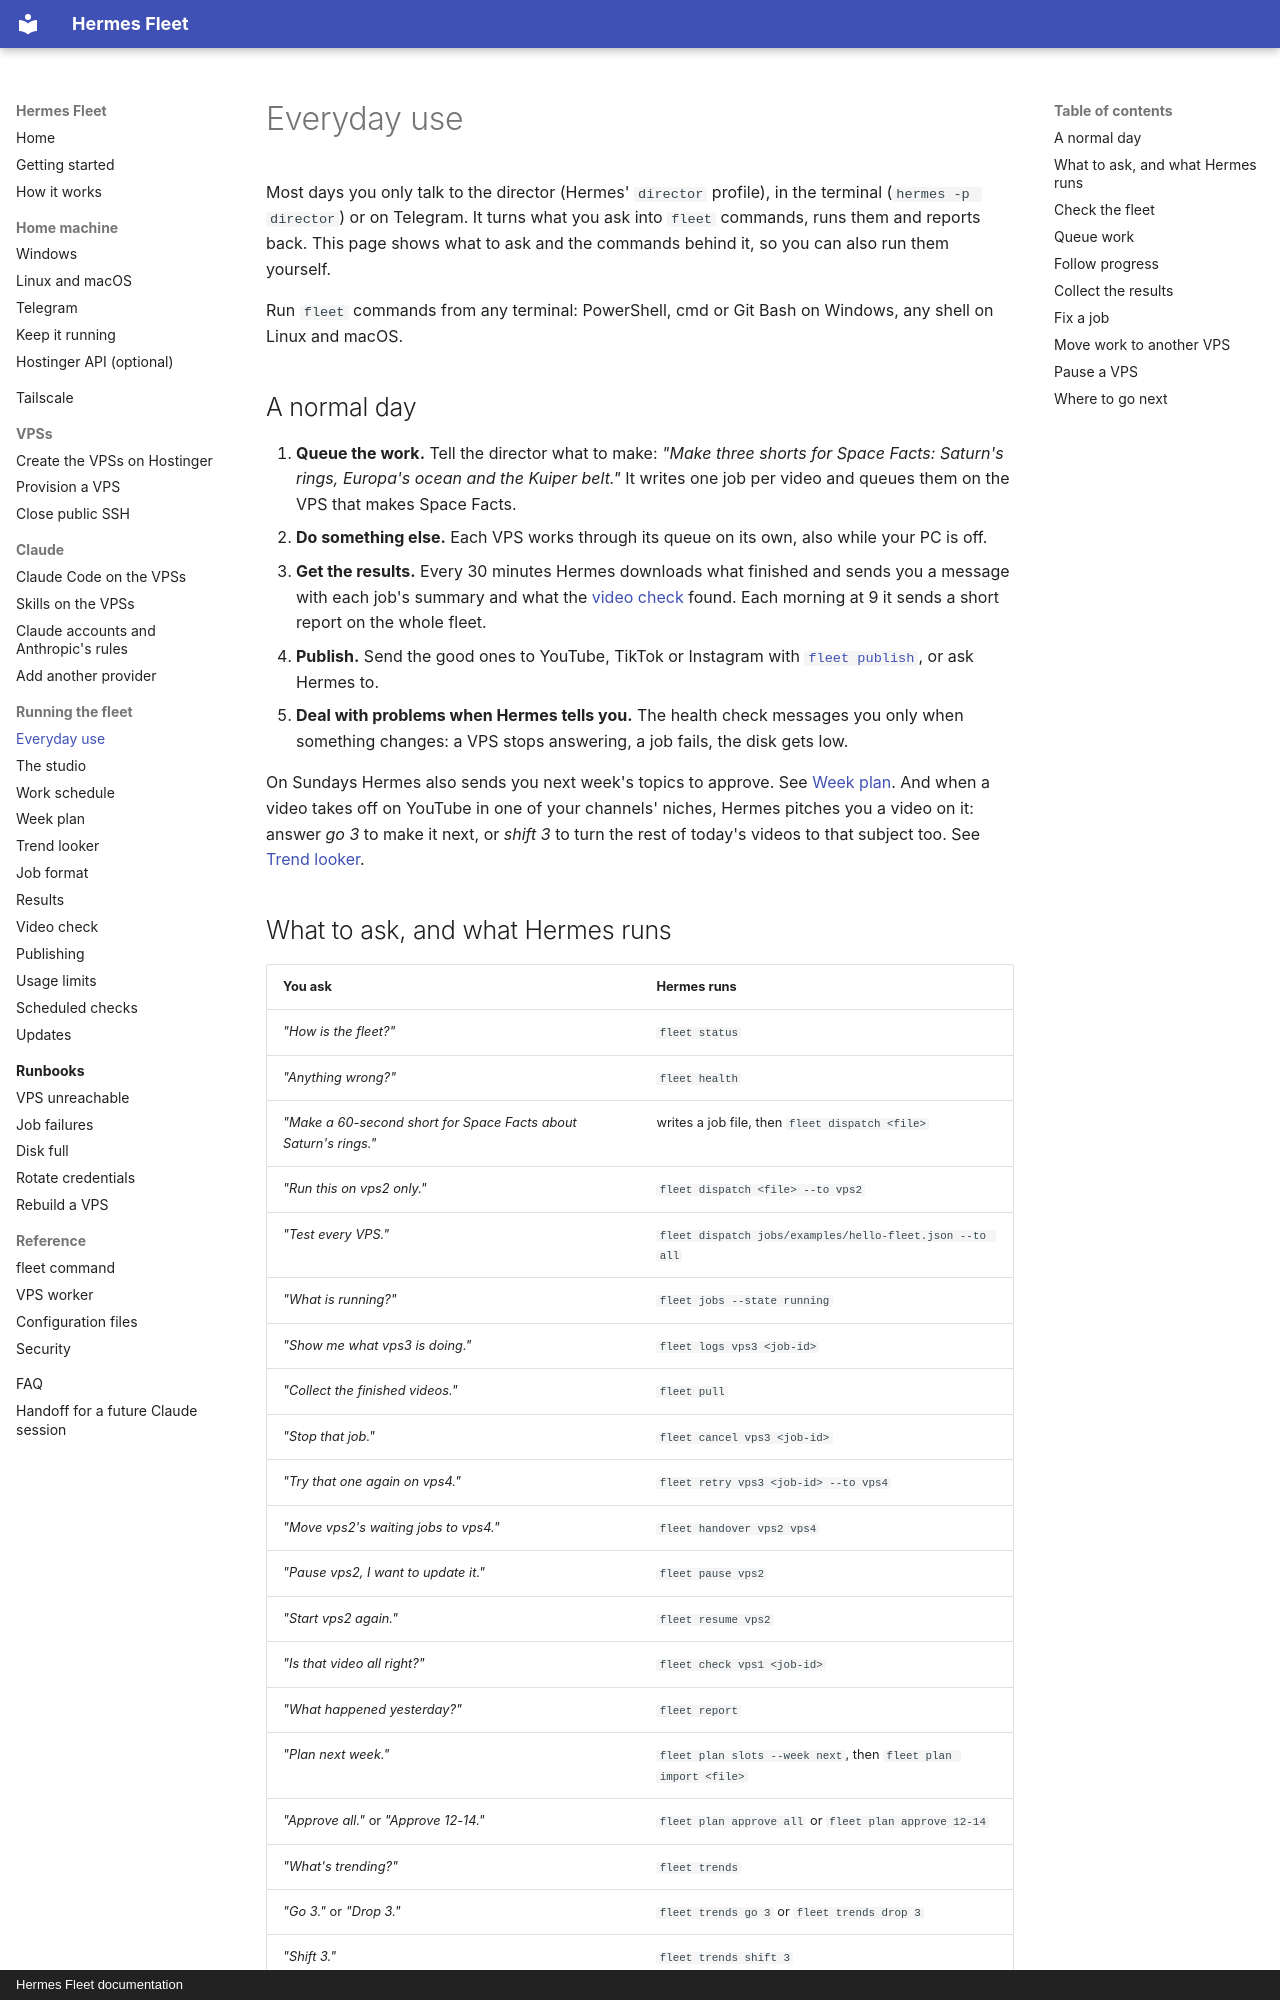

repository: CoffeeTimeGX/hermes-fleet · page: operations/everyday/index.html · generator: mkdocs · copyright: Hermes Fleet documentation

# Everyday use

Most days you only talk to the director (Hermes' `director` profile), in the terminal
(`hermes -p director`) or on Telegram. It turns what you ask into `fleet` commands,
runs them and reports back. This page shows what to ask and the commands behind it, so
you can also run them yourself.

Run `fleet` commands from any terminal: PowerShell, cmd or Git Bash on Windows, any
shell on Linux and macOS.

## A normal day

1. **Queue the work.** Tell the director what to make: *"Make three shorts for Space
   Facts: Saturn's rings, Europa's ocean and the Kuiper belt."* It writes one job per
   video and queues them on the VPS that makes Space Facts.
2. **Do something else.** Each VPS works through its queue on its own, also while your
   PC is off.
3. **Get the results.** Every 30 minutes Hermes downloads what finished and sends you a
   message with each job's summary and what the [video check](video-check.md) found.
   Each morning at 9 it sends a short report on the whole fleet.
4. **Publish.** Send the good ones to YouTube, TikTok or Instagram with
   [`fleet publish`](publishing.md), or ask Hermes to.
5. **Deal with problems when Hermes tells you.** The health check messages you only
   when something changes: a VPS stops answering, a job fails, the disk gets low.

On Sundays Hermes also sends you next week's topics to approve. See
[Week plan](week-plan.md). And when a video takes off on YouTube in one of your channels'
niches, Hermes pitches you a video on it: answer *go 3* to make it next, or *shift 3* to
turn the rest of today's videos to that subject too. See [Trend looker](trends.md).
